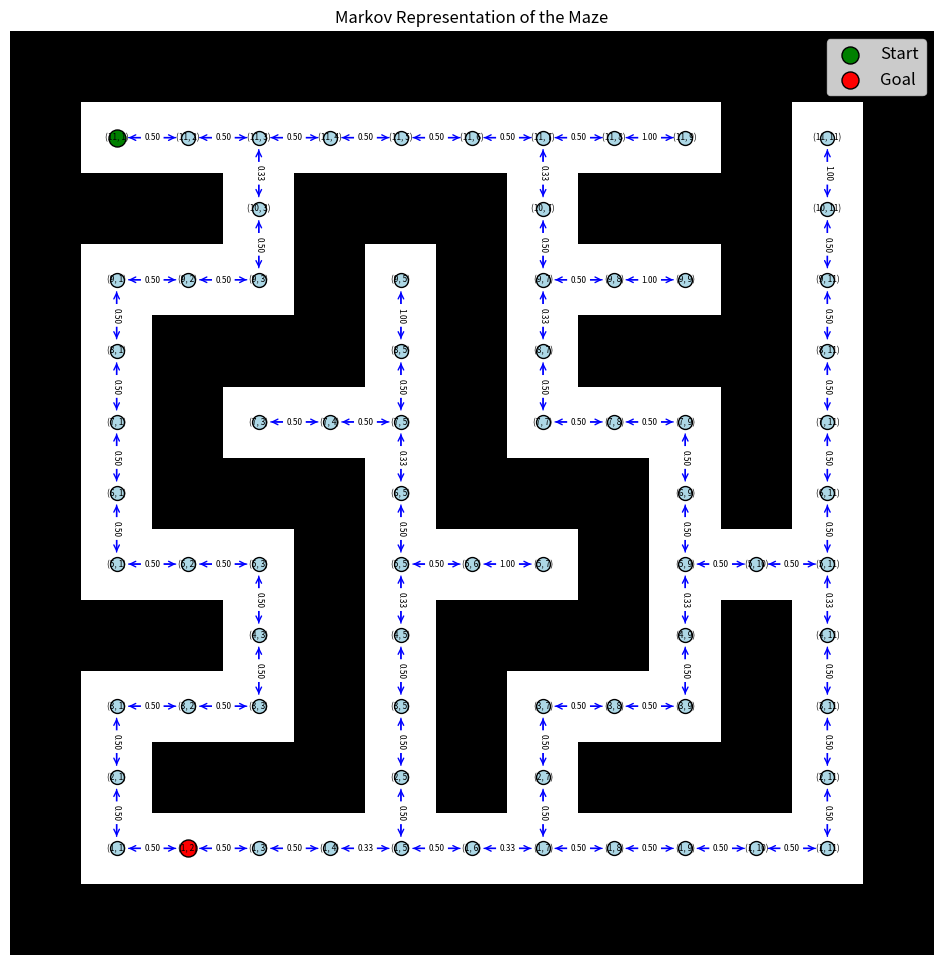

The script that saved this image:
import matplotlib.pyplot as plt
import networkx as nx
import numpy as np  # Ensure numpy is imported

# Define the maze layout
level = [
    "XXXXXXXXXXXXX",
    "X           X",
    "X XXX X XXX X",
    "X   X X   X X",
    "XXX X XXX X X",
    "X   X   X   X",
    "X XXX XXX X X",
    "X X   X   X X",
    "X XXX X XXX X",
    "X   X X   X X",
    "XXX XXX XXX X",
    "XP        X X",
    "XXXXXXXXXXXXX",
]

def create_markov_graph(level):
    num_rows = len(level)
    num_cols = len(level[0])
    G = nx.DiGraph()

    # Directions: left, up, right, down
    movements = {
        'left': (0, -1),
        'up': (-1, 0),
        'right': (0, 1),
        'down': (1, 0),
    }

    for r in range(num_rows):
        for c in range(num_cols):
            if level[r][c] != 'X':
                current_state = (r, c)
                G.add_node(current_state)
                possible_moves = []
                for direction, (dr, dc) in movements.items():
                    nr, nc = r + dr, c + dc
                    if 0 <= nr < num_rows and 0 <= nc < num_cols and level[nr][nc] != 'X':
                        next_state = (nr, nc)
                        possible_moves.append(next_state)
                probability = 1 / len(possible_moves) if possible_moves else 0
                for next_state in possible_moves:
                    G.add_edge(current_state, next_state, probability=probability)

    return G

def plot_markov_graph(G, level, start_pos, goal_pos):
    num_rows = len(level)
    num_cols = len(level[0])
    
    # Create a grid to represent the maze
    maze_array = np.array([[1 if cell == 'X' else 0 for cell in row] for row in level])

    # Positions for nodes
    pos = {node: (node[1], node[0]) for node in G.nodes()}  # Adjusted for correct orientation

    fig, ax = plt.subplots(figsize=(12, 12))

    # Display the maze layout
    ax.imshow(maze_array, cmap='Greys', origin='lower', extent=(-0.5, num_cols - 0.5, -0.5, num_rows - 0.5))

    # Draw the edges
    nx.draw_networkx_edges(G, pos, arrowstyle='->', arrowsize=10, edge_color='blue', width=1, ax=ax)

    # Draw the nodes
    nx.draw_networkx_nodes(G, pos, node_size=100, node_color='lightblue', edgecolors='black', ax=ax)

    # Highlight the start and goal positions
    nx.draw_networkx_nodes(G, pos, nodelist=[start_pos], node_size=150, node_color='green', edgecolors='black', label='Start', ax=ax)
    nx.draw_networkx_nodes(G, pos, nodelist=[goal_pos], node_size=150, node_color='red', edgecolors='black', label='Goal', ax=ax)

    # Add edge labels with probabilities
    edge_labels = nx.get_edge_attributes(G, 'probability')
    formatted_edge_labels = {(u, v): f"{p:.2f}" for (u, v), p in edge_labels.items()}
    nx.draw_networkx_edge_labels(G, pos, edge_labels=formatted_edge_labels, font_size=6, ax=ax)

    # Optionally add labels
    labels = {node: f"{node}" for node in G.nodes()}
    nx.draw_networkx_labels(G, pos, labels, font_size=6, ax=ax)

    # Add a legend
    ax.legend(scatterpoints=1, markerscale=1, fontsize=12)

    ax.set_title('Markov Representation of the Maze')
    ax.axis('off')
    plt.show()

if __name__ == "__main__":
    # Identify start and goal positions
    start_pos = None
    goal_pos = None
    for r, row in enumerate(level):
        for c, cell in enumerate(row):
            if cell == 'P':
                start_pos = (r, c)
            elif cell == 'G':  # If 'G' represents the goal in the maze layout
                goal_pos = (r, c)
    if not goal_pos:
        goal_pos = (1, 2)  # Use specified goal position if not in the maze layout

    G = create_markov_graph(level)
    plot_markov_graph(G, level, start_pos, goal_pos)
